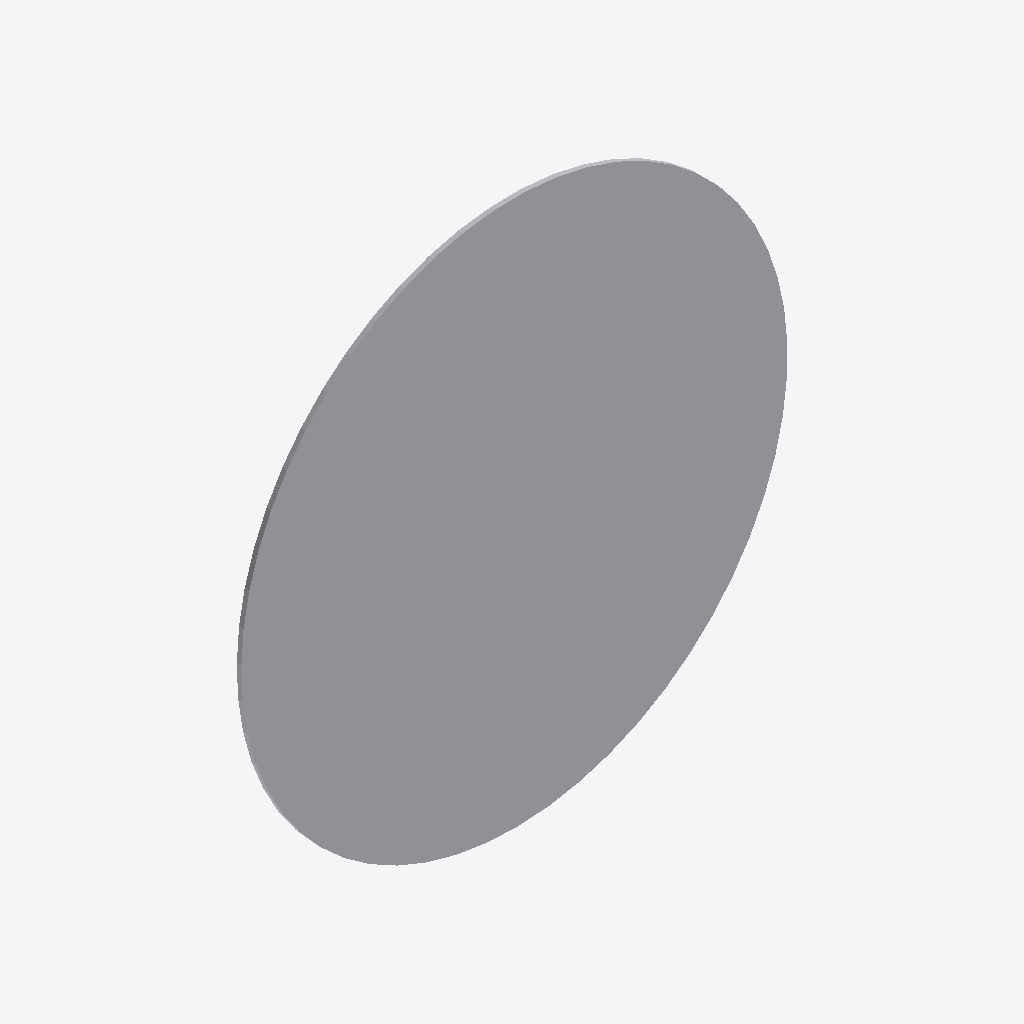
Isometric view of an IFC building model (IFC-SPF (STEP), schema IFC2X3, length unit metre), seen from the south-west, elements coloured by IFC class: 1 other element (light grey).
Extent 0.600 m × 0.005 m × 0.600 m (x, y, z). Storeys (1): Port De Barcelona at 0.00 m. Elements (1): 1 IfcFurnishingElement.

HEADER;
FILE_DESCRIPTION(('ViewDefinition [CoordinationView_V2.0]'),'2;1');
FILE_NAME('','',(''),(''),'','','');
FILE_SCHEMA(('IFC2X3'));
ENDSEC;
DATA;
#105=IFCPROJECT('34UKVHeH5CHvrwyycS_2aZ',$,'Port De Barcelona',$,$,'Port De Barcelona','Port De Barcelona',(#97),#92);
#130=IFCSITE('34UKVHeH5CHvrwyycS_2aX',$,'Default',$,$,#127,$,$,.ELEMENT.,(42,21,31,181945),(-71,-3,-24,-263305),0.0,$,$);
#115=IFCBUILDING('34UKVHeH5CHvrwyycS_2aY',$,'Port De Barcelona',$,$,#32,$,'Port De Barcelona',.ELEMENT.,$,$,$);
#124=IFCBUILDINGSTOREY('34UKVHeH5CHvrwyybZ1_NS',$,'Port De Barcelona',$,'Level:8mm Head',#122,$,'Port De Barcelona',.ELEMENT.,0.0);
#201=IFCFURNISHINGELEMENT('1VnuGc_6XCqx5dZZhITKYw',$,'APBCN-URB-VIA-SenalTransitoVertical_Obligacion_r401b:600mm:775436',$,'APBCN-URB-VIA-SenalTransitoVertical_Obligacion_r401b:600mm',#199,#194,'775436');
ENDSEC;
